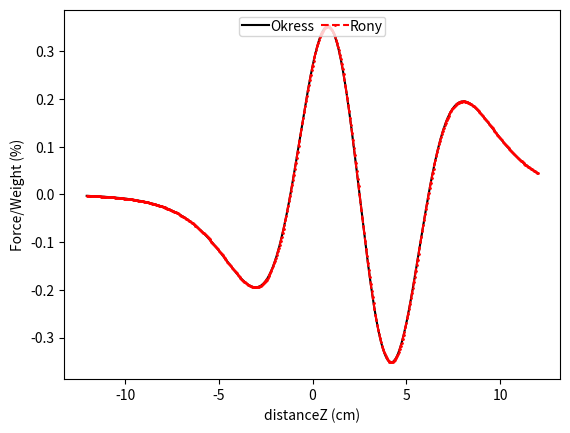

Write the Python code that produced this figure.
'''
This code computes analytical solution for magnetic forces under different conditions given in Okress paper
It reproduces Fig. 5,6 and 7 from Okress paper.
'''

import math
import matplotlib.pyplot as plt

    
loopType = 'twocoils'           # 'singlecoil'/'twocoils'
directionCurrent = 'reverse'    # only applicable for 'twocoils' case. 'same'/'reverse'
# ---------------- UNCERTAIN PARAMETERS
densityBronze_kgm3 = 8550   # NOTE: This is assumed. So the plots may give some error
                            # 8350 gives good result for Fig. 5 in paper
                            # 8550 gives good result for Fig. 6 in paper

# ---------------- PARAMETERS FROM OKRESS PAPER
permeability_freeSpace_SI = 1.25714e-06
permeability_freeSpace_muOhmSperCm = permeability_freeSpace_SI*1E4
newtonToDyne = 1E5
cmToMeter = 1E-2           
listVerticalDistancesFromLoopCenter_cm = [0.05*ii for ii in range(-241,241)]
radiusSphere_cm = 0.5*2.54
radiusLoop_cm = 0.5*4.85*2.54
resistivity_muOhmCm = 6 
currentCoil1RMS_amp = 600
frequency_Hz = 9600
accDueToGravity = 9.81
distanceBetweenPlanesOfLoops_cm = 5

listForceToWeightRatios = []
listForceToWeightRatios_Rony = []
for iDistance in range(0,len(listVerticalDistancesFromLoopCenter_cm)):
    verticalDistanceFromLoopCenter_cm = listVerticalDistancesFromLoopCenter_cm[iDistance]
    x = 2*math.pi*radiusSphere_cm*(frequency_Hz/(1000*resistivity_muOhmCm))**0.5    # See ur notes for this derivation
    x_Rony = math.sqrt(math.pi)*radiusSphere_cm*(frequency_Hz*permeability_freeSpace_muOhmSperCm/(resistivity_muOhmCm))**0.5 # <--- becomes dimensionless. equivalently, SI units can be used for all the quantities
    if x <= 4:
        G_x = 1 - (3/(4*x))*((math.sinh(2*x)-math.sin(2*x))/((math.sinh(x))**2+(math.sin(x))**2))
        G_Rony = 1 - (3/(4*x_Rony))*((math.sinh(2*x_Rony)-math.sin(2*x_Rony))/((math.sinh(x_Rony))**2+(math.sin(x_Rony))**2))
    else:
        G_x = 1 - (3/(2*x))
        G_x_Rony = 1 - (3/(2*x_Rony))
     
    print('x,x_Rony:',x,x_Rony)
    print('G_x,G_x_Rony:',G_x,G_x_Rony)
    y = verticalDistanceFromLoopCenter_cm/radiusLoop_cm
    A_y = y/((1+y**2)**4)    
    y1 = y - (distanceBetweenPlanesOfLoops_cm/radiusLoop_cm)
    if directionCurrent.lower() == "same":
        B_y = ((1/((1+y**2)**1.5)) + (1/((1+y1**2)**1.5)))*((y/((1+y**2)**2.5)) + (y1/((1+y1**2)**2.5)))
    elif directionCurrent.lower() == "reverse":
        B_y = ((1/((1+y**2)**1.5)) - (1/((1+y1**2)**1.5)))*((y/((1+y**2)**2.5)) - (y1/((1+y1**2)**2.5)))
        
    sphereWeight = ((4/3)*math.pi*(radiusSphere_cm*cmToMeter)**3)*densityBronze_kgm3*accDueToGravity*newtonToDyne
    
    if loopType.lower() == "singlecoil":
        Force = (3/50)*((math.pi)**2)*(currentCoil1RMS_amp**2)*G_x*A_y*((radiusSphere_cm/radiusLoop_cm)**3) # <----- dynes
        listForceToWeightRatios.append(100*Force/sphereWeight)
    elif loopType.lower() == "twocoils":    
        Force = (3/50)*((math.pi)**2)*(currentCoil1RMS_amp**2)*G_x*B_y*((radiusSphere_cm/radiusLoop_cm)**3) # <----- dynes
        listForceToWeightRatios.append(100*Force/sphereWeight)
        Force_Rony = (3/2)*((math.pi))*permeability_freeSpace_muOhmSperCm*(currentCoil1RMS_amp**2)*G_x*B_y*((radiusSphere_cm/radiusLoop_cm)**3)*10 # <----- dynes (factor 10 is convert the muOhmSperCm*Amp^2=1E-4Newtons units to dynes (1N=1E5dynes))
        listForceToWeightRatios_Rony.append(100*Force_Rony/sphereWeight)
                
    print('verticalDistance,Force,weight,Force/Weight:',verticalDistanceFromLoopCenter_cm,Force,sphereWeight,Force/sphereWeight)    
plt.plot(listVerticalDistancesFromLoopCenter_cm,listForceToWeightRatios,'-',c='black',label="Okress")
if loopType.lower() == "twocoils":
    plt.plot(listVerticalDistancesFromLoopCenter_cm,listForceToWeightRatios_Rony,'--',c='red',marker="o",markersize=1,label="Rony")

plt.xlabel('distanceZ (cm)')
plt.ylabel('Force/Weight (%)')
plt.legend(loc='upper center',ncol=2,borderpad=0.2,columnspacing=0.5,handletextpad=0.05)
plt.show()